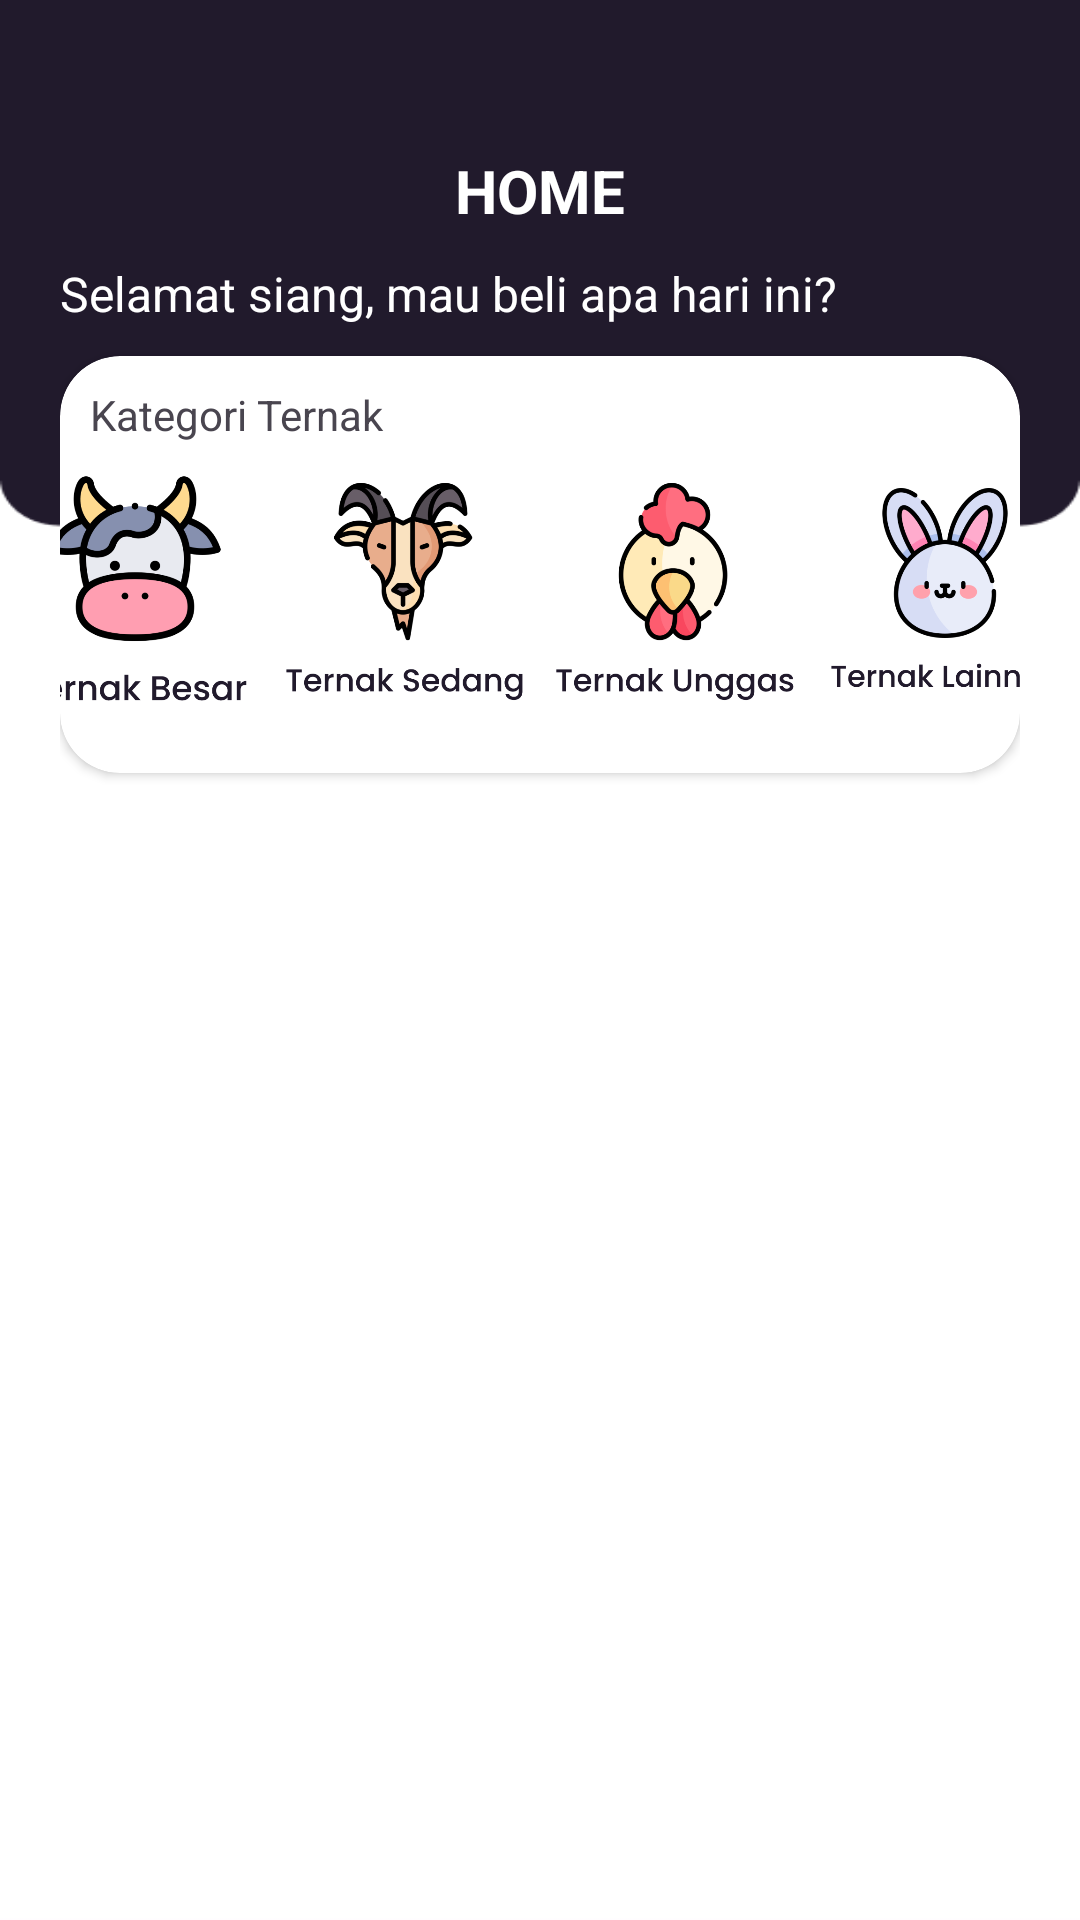

Write the Android layout XML for this screen, with the resource values it uses.
<!-- AndroidManifest.xml: application theme Theme.BeTernakApp -->
<!-- res/layout/activity_main.xml -->
<?xml version="1.0" encoding="utf-8"?>
<androidx.constraintlayout.widget.ConstraintLayout xmlns:android="http://schemas.android.com/apk/res/android"
    android:layout_width="match_parent"
    android:layout_height="match_parent"
    xmlns:app="http://schemas.android.com/apk/res-auto"
    xmlns:tools="http://schemas.android.com/tools"
    android:background="@drawable/landing"
    tools:context=".ui.MainActivity">


    <LinearLayout
        android:layout_width="match_parent"
        android:layout_height="match_parent"
        android:layout_marginLeft="20dp"
        android:layout_marginRight="20dp"
        android:orientation="vertical"
        >

        <TextView
            android:layout_width="match_parent"
            android:layout_height="wrap_content"
            android:text="HOME"
            android:textAlignment="center"
            android:layout_marginTop="50dp"
            android:textStyle="bold"
            android:textSize="20sp"
            android:textColor="@color/white"/>

        <TextView
            android:layout_width="match_parent"
            android:layout_height="wrap_content"
            android:text="Selamat siang, mau beli apa hari ini?"
            android:textColor="@color/white"
            android:textSize="16sp"
            android:layout_marginTop="10dp"
            android:layout_marginBottom="10dp"
            />

        <androidx.cardview.widget.CardView
            android:layout_width="match_parent"
            android:layout_height="wrap_content"
            app:cardBackgroundColor="@color/white"
            app:cardCornerRadius="20dp"
            android:outlineAmbientShadowColor="@color/black"
            >
            <LinearLayout
                android:layout_width="match_parent"
                android:layout_height="match_parent"
                android:orientation="vertical">
                <TextView
                    android:layout_width="match_parent"
                    android:layout_height="wrap_content"
                    android:text="@string/kategori_ternak"
                    android:padding="10dp"/>
                <LinearLayout
                    android:layout_width="match_parent"
                    android:layout_height="wrap_content"
                    android:orientation="horizontal"
                    android:gravity="center"
                    android:layout_marginBottom="20dp">
                    <ImageView
                        android:layout_width="80dp"
                        android:layout_height="80dp"
                        android:src="@drawable/sapi"
                        android:layout_marginRight="10dp"/>
                    <ImageView
                        android:layout_width="80dp"
                        android:layout_height="80dp"
                        android:src="@drawable/kambing"
                        android:layout_marginRight="10dp"/>
                    <ImageView
                        android:layout_width="80dp"
                        android:layout_height="80dp"
                        android:src="@drawable/ayam"
                        android:layout_marginRight="10dp"/>
                    <ImageView
                        android:layout_width="80dp"
                        android:layout_height="80dp"
                        android:src="@drawable/kelinci"/>

                </LinearLayout>
            </LinearLayout>
        </androidx.cardview.widget.CardView>
        <LinearLayout
            android:layout_width="match_parent"
            android:layout_height="wrap_content"
            android:orientation="vertical">
            <androidx.recyclerview.widget.RecyclerView
                android:id="@+id/rvProduct"
                android:layout_width="match_parent"
                android:layout_height="match_parent"
                android:layout_marginTop="20dp"
                android:layout_marginBottom="20dp"
                tools:listitem="@layout/item_product">
            </androidx.recyclerview.widget.RecyclerView>
        </LinearLayout>

        </LinearLayout>
    <ProgressBar
        android:id="@+id/progressBar"
        style="?android:attr/progressBarStyle"
        android:layout_width="wrap_content"
        android:layout_height="wrap_content"
        android:visibility="gone"
        app:layout_constraintBottom_toBottomOf="parent"
        app:layout_constraintEnd_toEndOf="parent"
        app:layout_constraintStart_toStartOf="parent"
        app:layout_constraintTop_toTopOf="parent"
        tools:visibility="visible" />
</androidx.constraintlayout.widget.ConstraintLayout>
<!-- res/layout/item_product.xml (included above) -->
<?xml version="1.0" encoding="utf-8"?>
<androidx.constraintlayout.widget.ConstraintLayout xmlns:android="http://schemas.android.com/apk/res/android"
    android:layout_width="wrap_content"
    android:layout_height="wrap_content"
    xmlns:app="http://schemas.android.com/apk/res-auto"
    xmlns:tools="http://schemas.android.com/tools"
    tools:context=".ui.MainActivity"
    android:layout_margin="5sp">

    <androidx.cardview.widget.CardView
        android:layout_width="wrap_content"
        android:layout_height="wrap_content"
        android:background="@color/white"
        app:cardCornerRadius="20dp"
        app:layout_constraintStart_toStartOf="parent"
        app:layout_constraintTop_toTopOf="parent">

        <LinearLayout
            android:layout_width="180dp"
            android:layout_height="wrap_content"
            android:orientation="vertical">

            <ImageView
                android:id="@+id/imgProduct"
                android:layout_width="match_parent"
                android:layout_height="100dp"
                android:scaleType="centerCrop"
                tools:src="@drawable/kambingfoto" />

            <LinearLayout
                android:layout_width="match_parent"
                android:layout_height="wrap_content"
                android:orientation="vertical"
                android:padding="10sp">

                <TextView
                    android:id="@+id/tv_title"
                    android:layout_width="match_parent"
                    android:layout_height="wrap_content"
                    android:padding="2sp"
                    tools:text="product_title" />

                <TextView
                    android:id="@+id/tv_price"
                    android:layout_width="match_parent"
                    android:layout_height="wrap_content"
                    android:padding="2sp"
                    tools:text="product_price" />
            </LinearLayout>
        </LinearLayout>
    </androidx.cardview.widget.CardView>

</androidx.constraintlayout.widget.ConstraintLayout>
<!-- resources referenced by this layout -->
<resources>
  <color name="black">#FF000000</color>
  <color name="white">#FFFFFFFF</color>
  <!-- drawable ayam: png bitmap (drawable, 36064 bytes) -->
  <!-- drawable kambing: png bitmap (drawable, 39345 bytes) -->
  <!-- drawable kelinci: png bitmap (drawable, 39573 bytes) -->
  <!-- drawable landing: png bitmap (drawable, 5405 bytes) -->
  <!-- drawable sapi: png bitmap (drawable, 38932 bytes) -->
  <string name="kategori_ternak">Kategori Ternak</string>
  <style name="Theme.BeTernakApp" parent="Base.Theme.BeTernakApp" />
  <style name="Base.Theme.BeTernakApp" parent="Theme.Material3.DayNight.NoActionBar">
          
          
      </style>
</resources>
